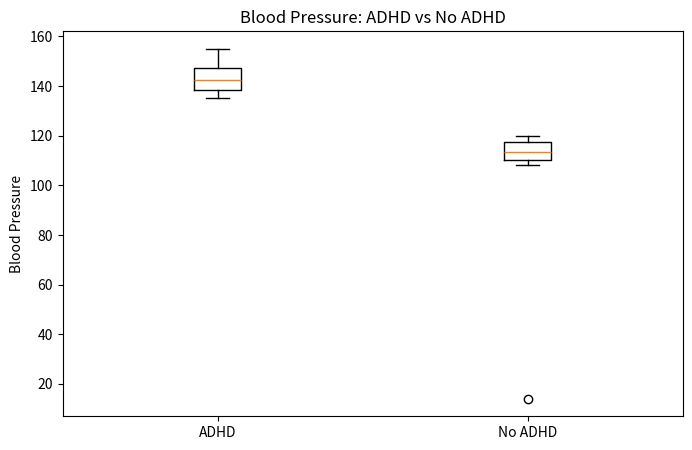

This chart was generated by the following Python code:
import numpy as np
from scipy import stats
import matplotlib.pyplot as plt 

# Two groups 
adhd_bp = [135, 140, 145, 150, 138, 142, 148, 155, 137, 143]
no_adhd_bp = [110, 115, 118, 112, 120,108, 14, 116, 119, 111]

# Run T-Test
t_stat, p_value = stats.ttest_ind(adhd_bp, no_adhd_bp)

print(f"T-statistic: {t_stat:.4f}")
print(f"P-value: {p_value:.4f}")

if p_value < 0.05:
    print("Result: Significant difference between groups")
else:
    print("Result: No significant difference")

# Visualize
plt.figure(figsize=(8, 5))
plt.boxplot([adhd_bp, no_adhd_bp], labels=['ADHD', 'No ADHD'])
plt.ylabel("Blood Pressure")
plt.title("Blood Pressure: ADHD vs No ADHD")
plt.savefig("day8_ttest_boxplot.png")
print("Saved!")    

# ADHD patients showed significantly higher blood pressure compared to non ADHD patients.
